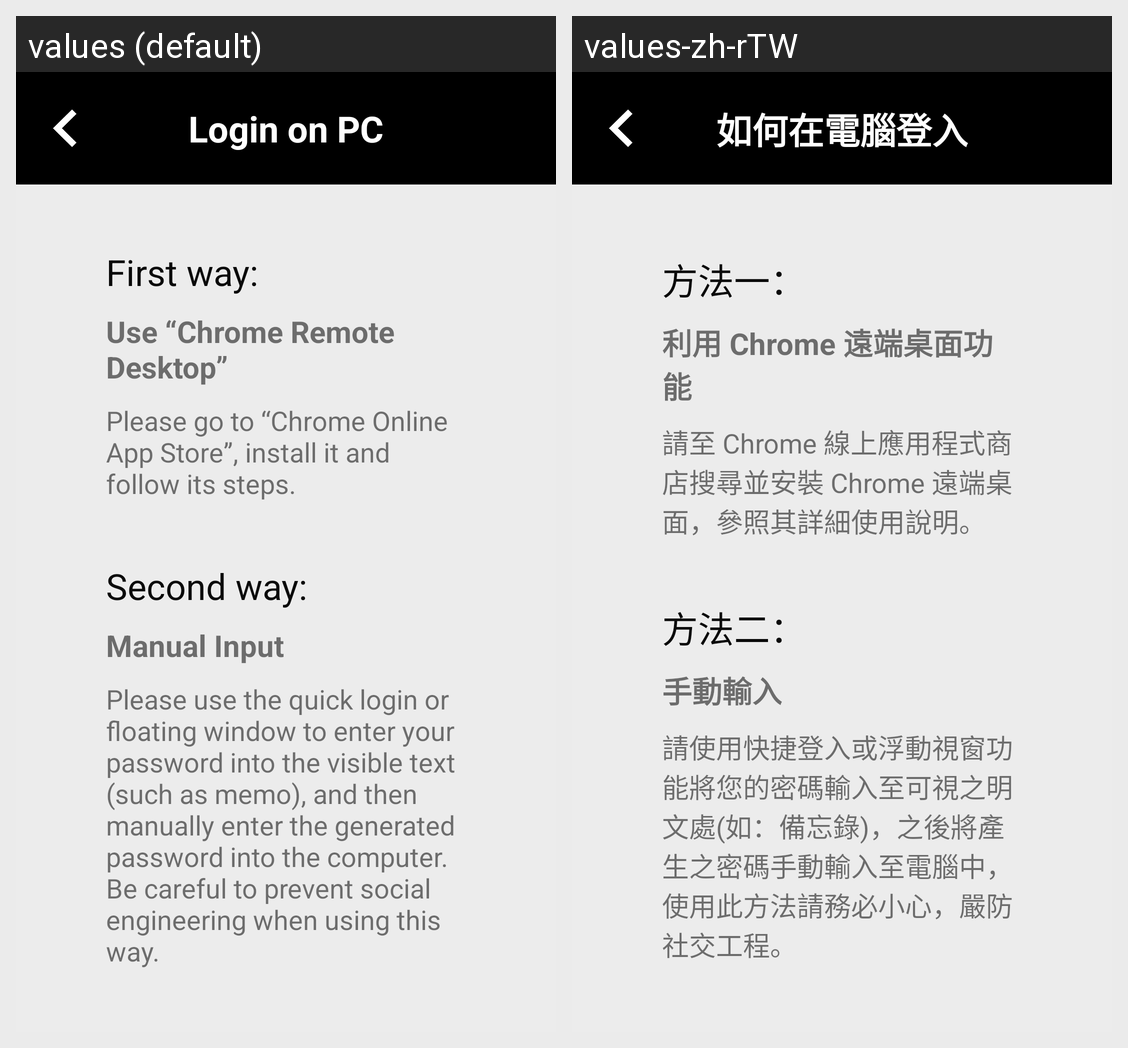

Locale-by-locale string values for the Android screen shown in this grid:
Android screen res/layout/activity_link_pc.xml rendered under 2 locales, left to right: values (default), values-zh-rTW. Device: Nexus 5 (rendered at 1080×1920; each locale shown at half size, 540×960, under a caption strip naming it); theme AppTheme.NoActionBar.
Strings drawn on this screen, with the default value and each locale's value (text and hints the layout hard-codes, and strings that could not be matched under every locale, appear in the picture but are not listed):

linkPC
  values: Login on PC
  values-zh-rTW: 如何在電腦登入

way1
  values: First way:
  values-zh-rTW: 方法一：

Chrome
  values: Use “Chrome Remote Desktop”
  values-zh-rTW: 利用 Chrome 遠端桌面功能

way1Ex
  values: Please go to “Chrome Online App Store”, install it and follow its steps.
  values-zh-rTW: 請至 Chrome 線上應用程式商店搜尋並安裝 Chrome 遠端桌面，參照其詳細使用說明。

way2
  values: Second way:
  values-zh-rTW: 方法二：

Manual
  values: Manual Input
  values-zh-rTW: 手動輸入

way2Ex
  values: Please use the quick login or floating window to enter your password into the visible text (such as memo), and then manually enter the generated password into the computer. Be careful to prevent social engineering when using this way.
  values-zh-rTW: 請使用快捷登入或浮動視窗功能將您的密碼輸入至可視之明文處(如：備忘錄)，之後將產生之密碼手動輸入至電腦中，使用此方法請務必小心，嚴防社交工程。
